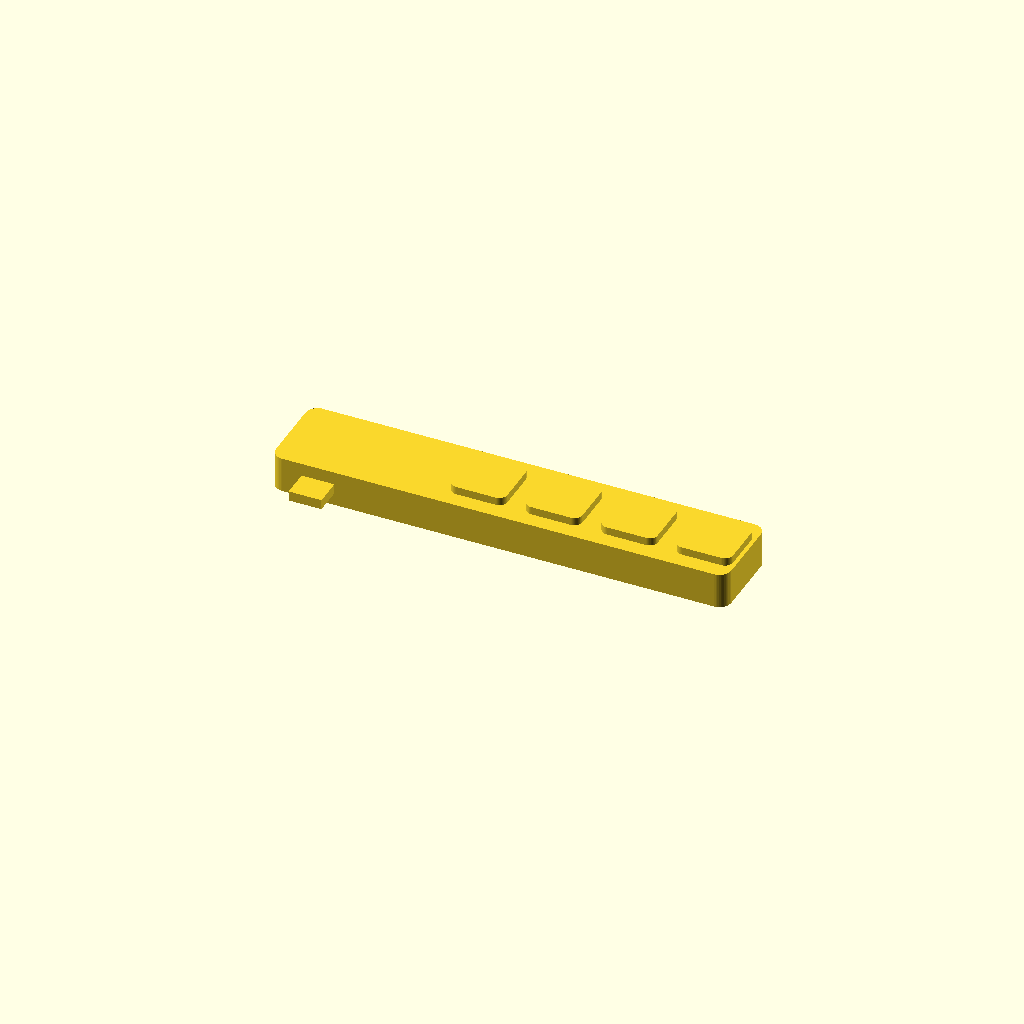
Cell 1: rendered with the file's own defaults.
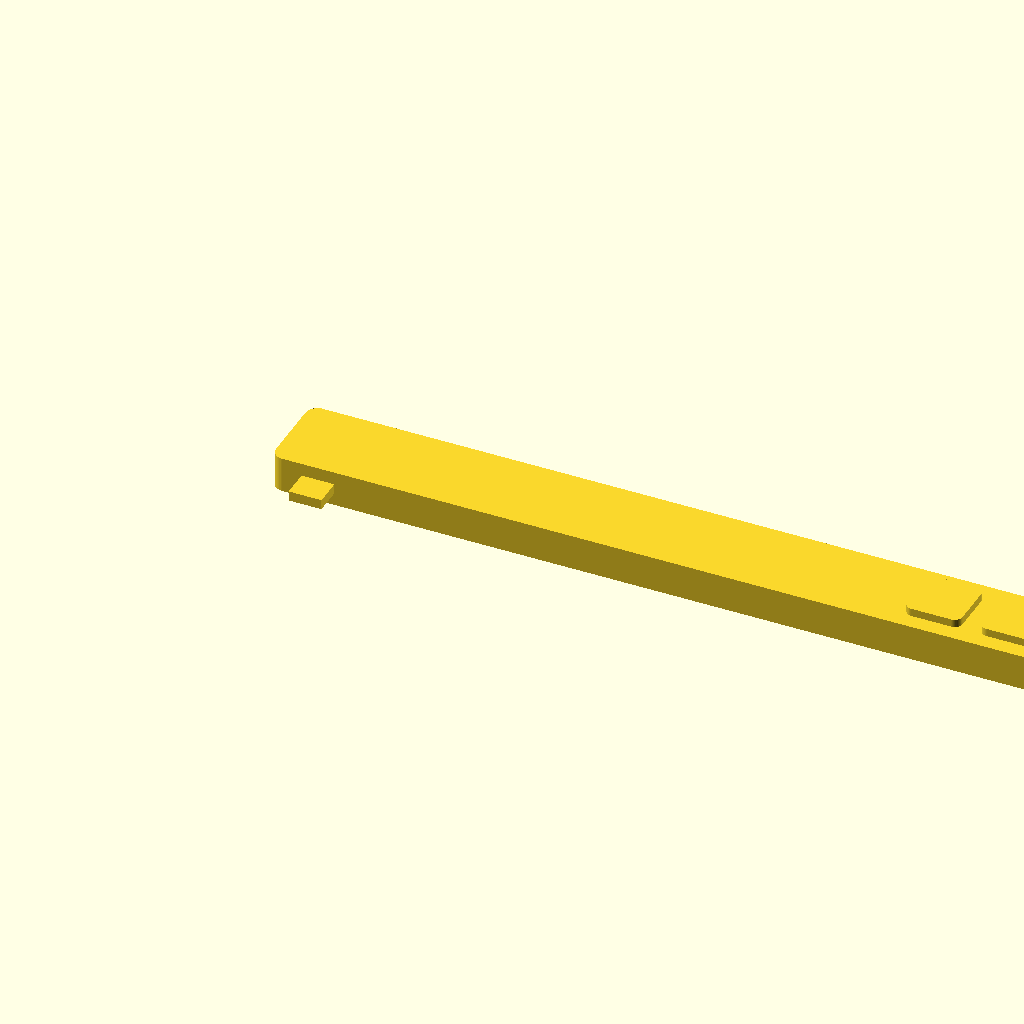
Cell 2: the same model with body_len = 230.
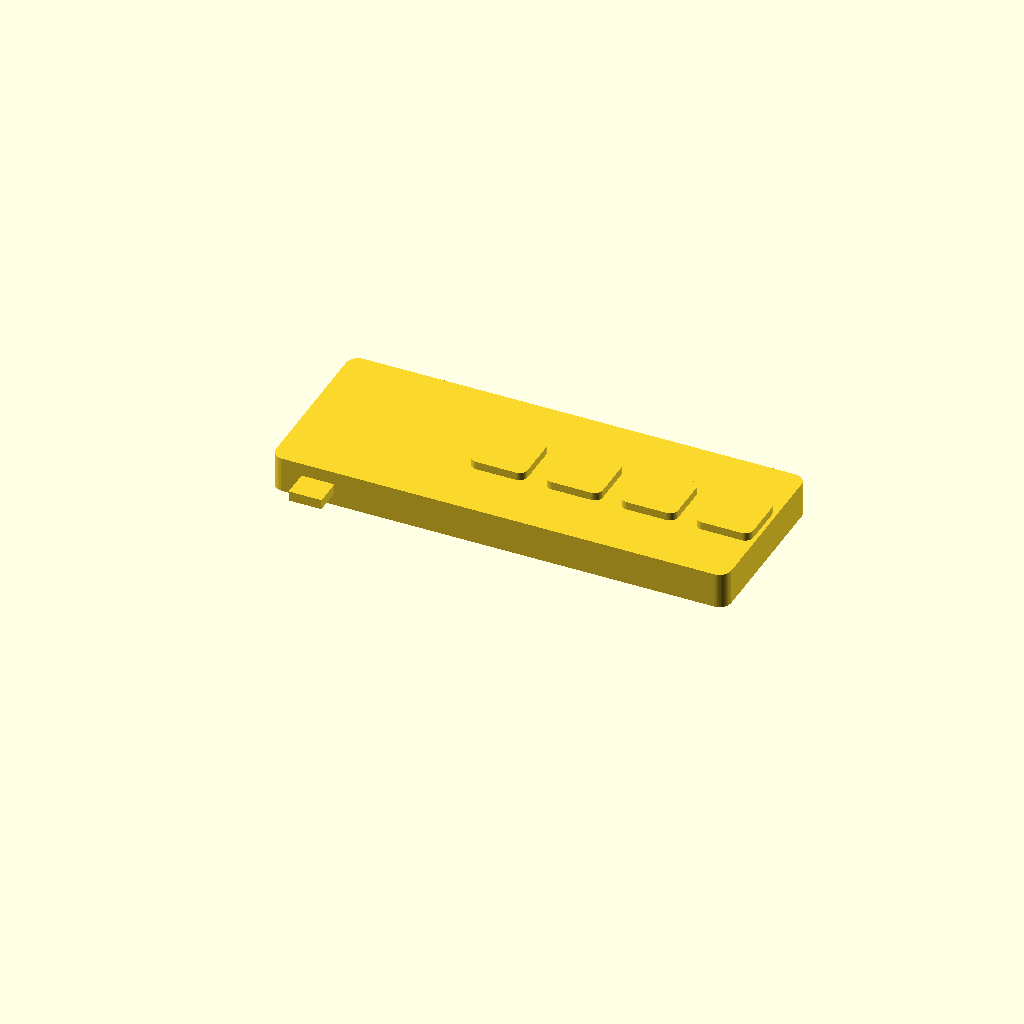
Cell 3: the same model with body_wid = 44.
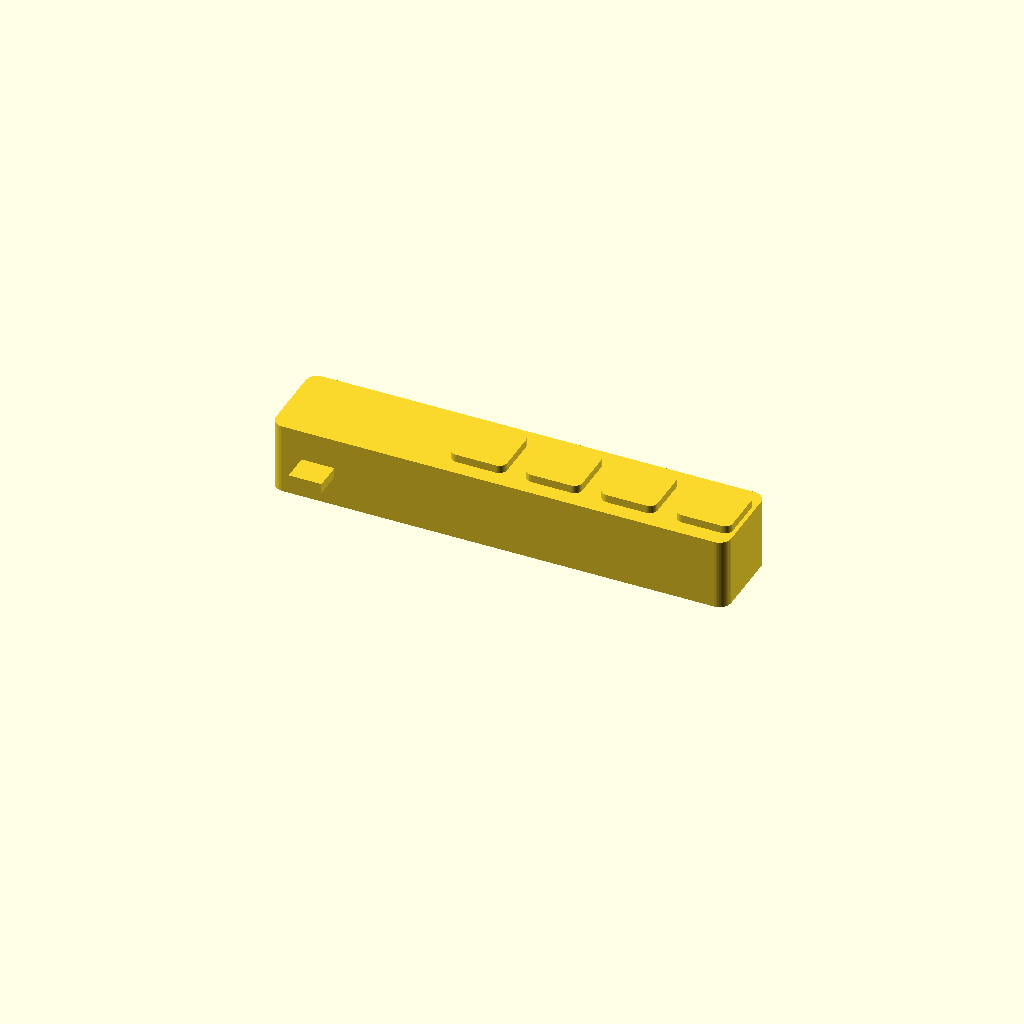
Cell 4 — body_ht set to 18, the other parameters unchanged.
All cells are drawn from one camera (rotation 55°, 0°, 25°, orthographic, colour scheme Cornfield), so only the parameter changes between them.
The OpenSCAD source (cad/v0/k1_v0.scad):
// K1 enclosure v0 — rough one-piece concept sketch (superseded by v1/v2)
// Not for printing/fit — a first-pass 3D sketch of the flush keypad form.
// All dimensions are placeholders until the MacBook port position and
// side taper are measured (see project summary).

$fn = 48;

/* ---------- Parameters ---------- */

// Body (sits along the MacBook's side, running to the front edge)
body_len    = 115;   // along the laptop side, rear (port) to front edge
body_wid    = 22;    // sticks out sideways from the laptop
body_ht     = 9;     // thin — roughly deck height
body_rad    = 3;     // corner rounding

// USB-C plug stub (perpendicular, out of the inner long face, near the rear)
plug_wid    = 8.3;   // USB-C plug width
plug_thk    = 2.5;   // USB-C plug thickness
plug_len    = 7;     // how far it protrudes into the port
plug_from_rear = 12; // plug center distance from the rear end of the body

// Keys
key_count   = 4;
key_size    = 14;    // square keycap side (MX-ish footprint)
key_pitch   = 19;    // MX spacing
key_ht      = 2;     // how proud the caps sit above the deck
key_rad     = 2;
keys_from_front = 8; // first key center from the front end

/* ---------- Helpers ---------- */

module rounded_box(l, w, h, r) {
    // rounded in plan view, flat top/bottom
    hull()
        for (x = [r, l - r], y = [r, w - r])
            translate([x, y, 0]) cylinder(h = h, r = r);
}

/* ---------- Parts ---------- */

// Coordinate frame: X = rear→front along the laptop side,
// Y = away from the laptop (Y=0 face touches the chassis), Z = up.

module body() {
    rounded_box(body_len, body_wid, body_ht, body_rad);
}

module plug() {
    // protrudes in -Y (into the laptop), vertically centered on the port height
    translate([plug_from_rear - plug_wid / 2,
               -plug_len,
               body_ht / 2 - plug_thk / 2])
        cube([plug_wid, plug_len + 1, plug_thk]);
}

module keys() {
    for (i = [0 : key_count - 1])
        translate([body_len - keys_from_front - i * key_pitch - key_size / 2,
                   (body_wid - key_size) / 2,
                   body_ht])
            rounded_box(key_size, key_size, key_ht, key_rad);
}

/* ---------- Assembly ---------- */

union() {
    body();
    plug();
    keys();
}
Parameter table extracted from the source (name, type, default, range or options):
body_len: number, default 115
body_wid: number, default 22
body_ht: number, default 9
body_rad: number, default 3
plug_wid: number, default 8.3
plug_thk: number, default 2.5
plug_len: number, default 7
plug_from_rear: number, default 12
key_count: number, default 4
key_size: number, default 14
key_pitch: number, default 19
key_ht: number, default 2
key_rad: number, default 2
keys_from_front: number, default 8
